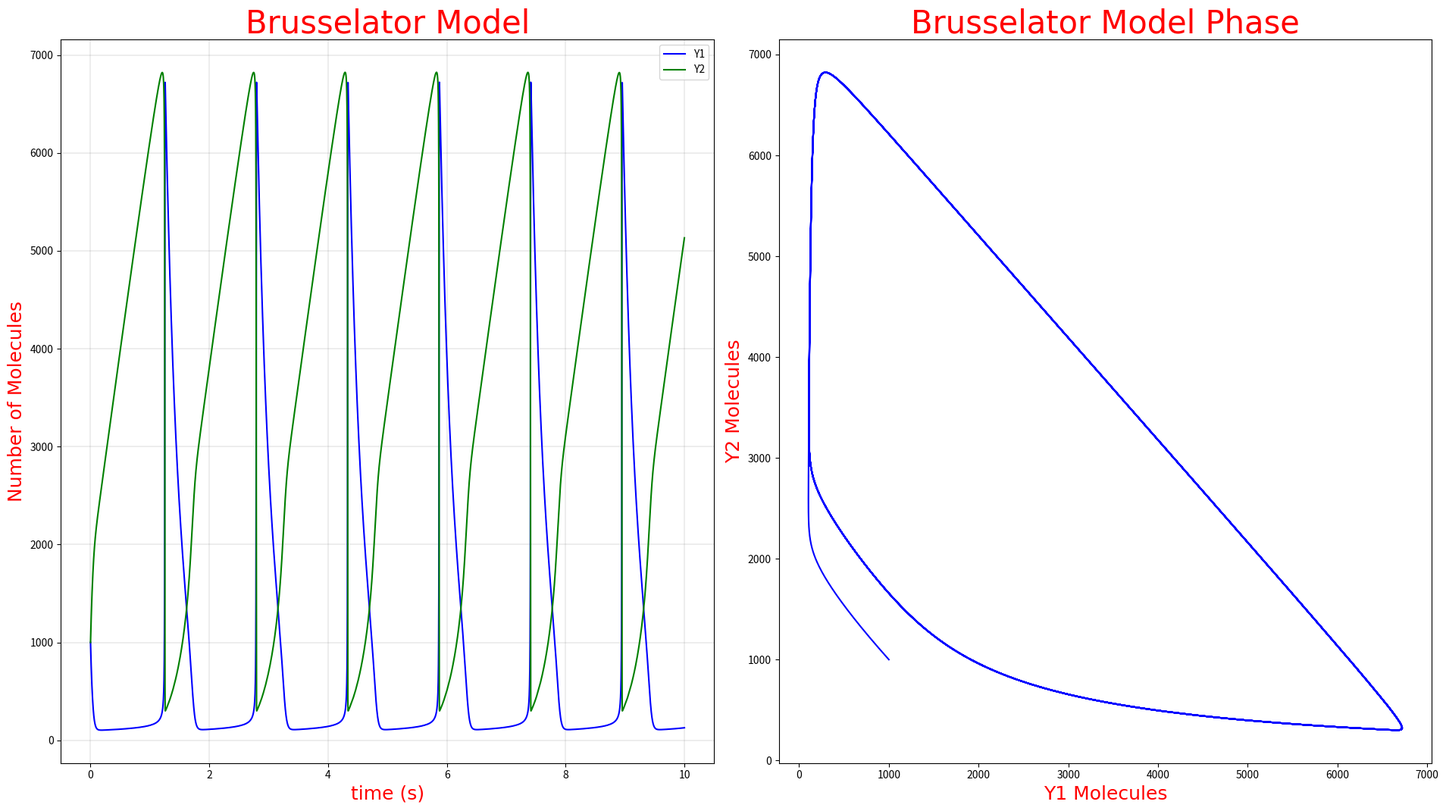

Write Python code to recreate this figure. (Note: this script raises an exception after producing the figure.)
from scipy.integrate import solve_ivp
import numpy as np
import matplotlib.pyplot as plt

class deterministic:
    __c1X1, __c2X2, __c3, __c4 = 5000, 50, 0.00005, 5

    def __f(self, t, Y):
        Y1, Y2 = Y
        A = self.__c1X1 - self.__c2X2*Y1 + (self.__c3/2)*Y1*Y1*Y2 - self.__c4*Y1
        B = self.__c2X2*Y1 - (self.__c3/2)*Y1*Y1*Y2
        vals = [A, B]
        return vals
    
    def plot(self):
        t_range = (0, 10)
        t_eval = np.arange(0, 10, 0.001)
        Y0 = [1000, 1000]
        sol = solve_ivp(self.__f, t_range, Y0, method="RK45", t_eval = t_eval)

        fig = plt.figure(figsize=(19.2, 10.8))

        ax1 = fig.add_subplot(1, 2, 1)
        ax1.plot(sol.t, sol.y[0], color="blue", label="Y1")
        ax1.plot(sol.t, sol.y[1], color="green", label="Y2")
        ax1.set_title("Brusselator Model", fontdict={"family":"Times New Roman", "color":"red", "size":30})
        ax1.set_xlabel("time (s)", fontdict={"family":"Times New Roman", "color":"red", "size":18})
        ax1.set_ylabel("Number of Molecules", fontdict={"family":"Times New Roman", "color":"red", "size":18})
        ax1.grid(True, color="gray", linewidth=0.2)
        ax1.legend(loc="upper right")
        
        ax2 = fig.add_subplot(1, 2, 2)
        ax2.plot(sol.y[0], sol.y[1], color="blue")
        ax2.set_title("Brusselator Model Phase", fontdict={"family":"Times New Roman", "color":"red", "size":30})
        ax2.set_xlabel("Y1 Molecules", fontdict={"family":"Times New Roman", "color":"red", "size":18})
        ax2.set_ylabel("Y2 Molecules", fontdict={"family":"Times New Roman", "color":"red", "size":18})
        plt.tight_layout()
        fig.savefig("Graphs/Brusselator Model.png")

print("This Program will plot a Deterministic Graph")
obj = deterministic()
obj.plot()
